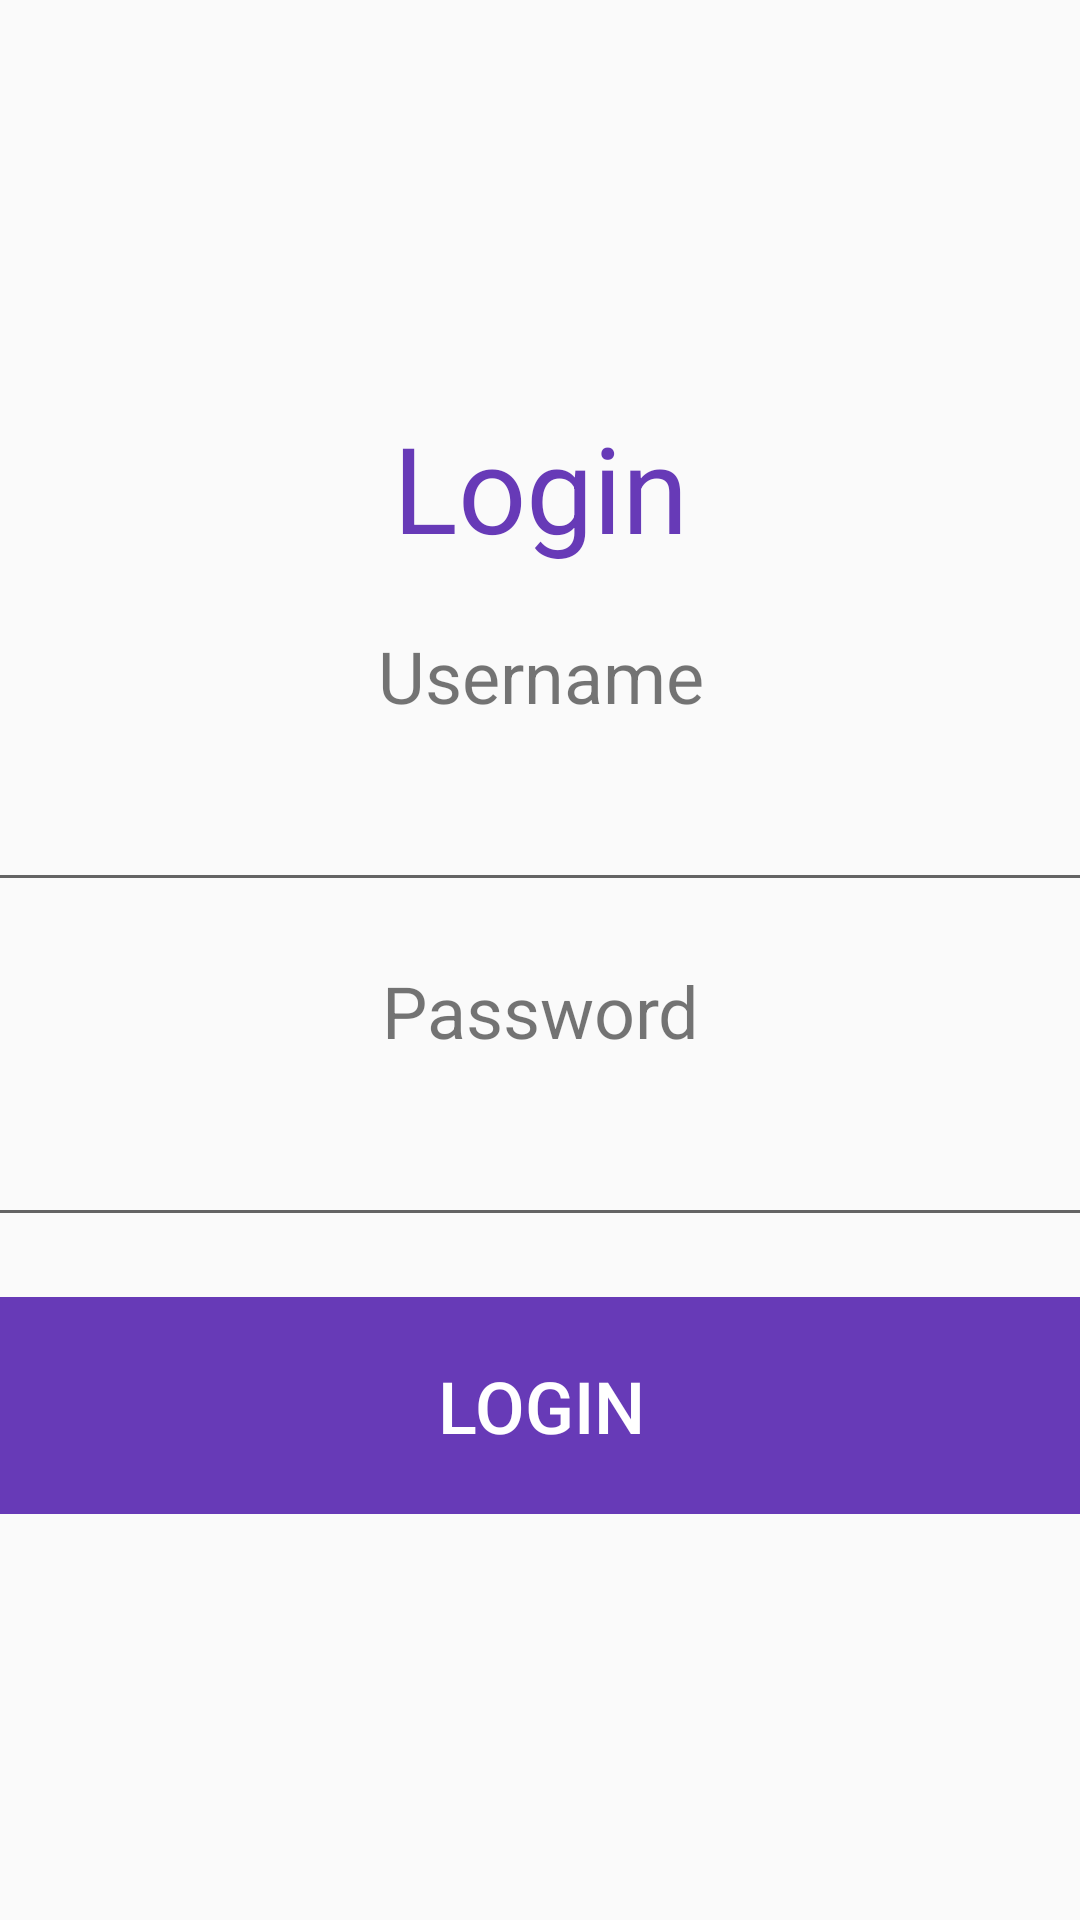

Here is an Android app screen rendered from its layout file. Give the layout XML and the strings, colors and styles it references.
<!-- AndroidManifest.xml: application theme AppTheme -->
<!-- res/layout/activity_login.xml -->
<?xml version="1.0" encoding="utf-8"?>
<android.support.constraint.ConstraintLayout xmlns:android="http://schemas.android.com/apk/res/android"
    xmlns:app="http://schemas.android.com/apk/res-auto"
    xmlns:tools="http://schemas.android.com/tools"
    android:layout_width="match_parent"
    android:layout_height="match_parent"

    tools:context=".view.ui.LoginActivity">

    <LinearLayout
        app:layout_constraintTop_toTopOf="parent"
        app:layout_constraintBottom_toBottomOf="parent"
        app:layout_constraintLeft_toLeftOf="parent"
        app:layout_constraintRight_toRightOf="parent"
        android:gravity="center"
        android:layout_width="400dp"
        android:layout_height="wrap_content"
        tools:ignore="MissingConstraints"
        android:orientation="vertical">

        <TextView
            android:layout_width="wrap_content"
            android:layout_height="wrap_content"
            android:textSize="40sp"
            android:textColor="@color/colorPrimary"
            android:text="Login"/>

        <TextView
            android:layout_marginTop="20dp"
            android:layout_width="wrap_content"
            android:layout_height="wrap_content"
            android:textSize="24sp"
            android:text="Username"/>

        <EditText
            android:id="@+id/input_username"
            android:textSize="24sp"
            android:layout_marginTop="10dp"
            android:layout_width="match_parent"
            android:layout_height="wrap_content"
            />

        <TextView
            android:textSize="24sp"
            android:layout_marginTop="20dp"
            android:layout_width="wrap_content"
            android:layout_height="wrap_content"
            android:text="Password"/>

        <EditText
            android:id="@+id/input_password"
            android:textSize="24sp"
            android:layout_marginTop="10dp"
            android:layout_width="match_parent"
            android:layout_height="wrap_content"
            />

        <Button
            android:id="@+id/button_login"
            android:padding="20dp"
            android:textSize="24sp"
            android:layout_marginTop="20dp"
            android:layout_width="match_parent"
            android:layout_height="wrap_content"
            android:text="Login"
            style="@style/Widget.AppCompat.Button.Borderless"
            android:background="@color/colorPrimary"
            android:textColor="@color/White"/>

    </LinearLayout>


</android.support.constraint.ConstraintLayout>
<!-- resources referenced by this layout -->
<resources>
  <color name="White">#FFFFFF</color>
  <color name="colorPrimary">#673AB7</color>
  <style name="AppTheme" parent="Theme.AppCompat.Light.DarkActionBar">
          
          <item name="colorPrimary">@color/colorPrimary</item>
          <item name="colorPrimaryDark">@color/colorPrimaryDark</item>
          <item name="colorAccent">@color/colorAccent</item>
      </style>
  <color name="colorPrimaryDark">#512DA8</color>
  <color name="colorAccent">#FFFFFF</color>
</resources>
